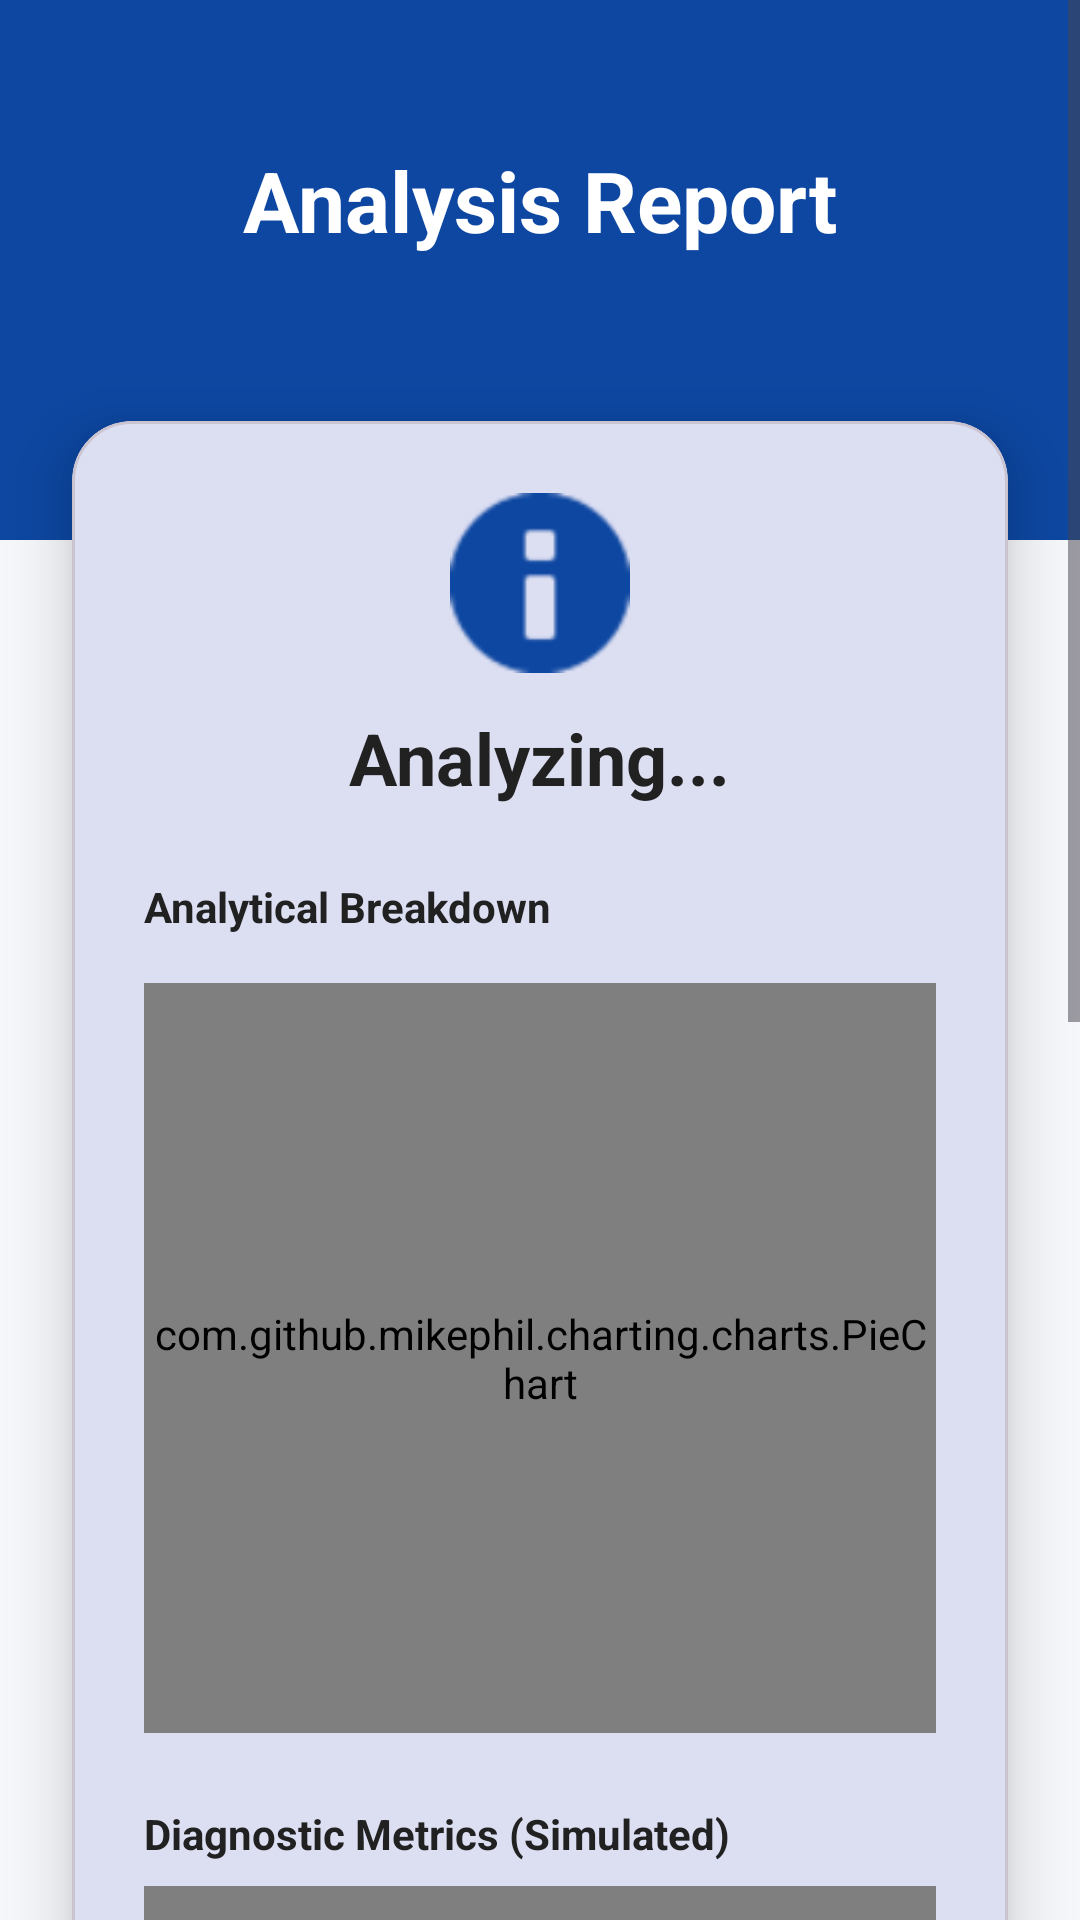

Android layout source for this screen:
<!-- AndroidManifest.xml: application theme Theme.TumorAi -->
<!-- res/layout/activity_result.xml -->
<?xml version="1.0" encoding="utf-8"?>
<ScrollView xmlns:android="http://schemas.android.com/apk/res/android"
    xmlns:app="http://schemas.android.com/apk/res-auto"
    xmlns:tools="http://schemas.android.com/tools"
    android:layout_width="match_parent"
    android:layout_height="match_parent"
    android:fillViewport="true"
    android:background="@color/background"
    tools:context=".ui.ResultActivity">

    <androidx.constraintlayout.widget.ConstraintLayout
        android:layout_width="match_parent"
        android:layout_height="wrap_content">

        <View
            android:id="@+id/headerBg"
            android:layout_width="match_parent"
            android:layout_height="180dp"
            android:background="@color/primary"
            app:layout_constraintTop_toTopOf="parent" />

        <TextView
            android:id="@+id/tvHeader"
            android:layout_width="wrap_content"
            android:layout_height="wrap_content"
            android:layout_marginTop="48dp"
            android:text="Analysis Report"
            android:textColor="@color/white"
            android:textSize="28sp"
            android:textStyle="bold"
            app:layout_constraintEnd_toEndOf="parent"
            app:layout_constraintStart_toStartOf="parent"
            app:layout_constraintTop_toTopOf="parent" />

        <com.google.android.material.card.MaterialCardView
            android:id="@+id/resultCard"
            android:layout_width="match_parent"
            android:layout_height="wrap_content"
            android:layout_marginHorizontal="24dp"
            android:layout_marginTop="-40dp"
            android:layout_marginBottom="24dp"
            app:cardCornerRadius="20dp"
            app:cardElevation="12dp"
            app:layout_constraintBottom_toTopOf="@id/btnGeneratePdf"
            app:layout_constraintTop_toBottomOf="@id/headerBg"
            app:layout_constraintVertical_bias="0.0">

            <LinearLayout
                android:layout_width="match_parent"
                android:layout_height="wrap_content"
                android:gravity="center"
                android:orientation="vertical"
                android:padding="24dp">

                <ImageView
                    android:id="@+id/ivMriScan"
                    android:layout_width="160dp"
                    android:layout_height="160dp"
                    android:layout_marginBottom="16dp"
                    android:scaleType="centerCrop"
                    android:background="#EEEEEE"
                    android:visibility="gone" />

                <ImageView
                    android:id="@+id/ivResultIcon"
                    android:layout_width="60dp"
                    android:layout_height="60dp"
                    android:src="@android:drawable/ic_dialog_info"
                    app:tint="@color/primary" />

                <TextView
                    android:id="@+id/tvResult"
                    android:layout_width="wrap_content"
                    android:layout_height="wrap_content"
                    android:layout_marginTop="12dp"
                    android:text="Analyzing..."
                    android:textColor="@color/text_primary"
                    android:textSize="24sp"
                    android:textStyle="bold" />

                
                <LinearLayout
                    android:layout_width="match_parent"
                    android:layout_height="wrap_content"
                    android:layout_marginTop="24dp"
                    android:orientation="vertical">
                    
                    <TextView
                        android:layout_width="wrap_content"
                        android:layout_height="wrap_content"
                        android:text="Analytical Breakdown"
                        android:textStyle="bold"
                        android:textColor="@color/text_primary"
                        android:layout_marginBottom="16dp"/>

                    <com.github.mikephil.charting.charts.PieChart
                        android:id="@+id/pieChart"
                        android:layout_width="match_parent"
                        android:layout_height="250dp" />
                        
                    <TextView
                        android:layout_width="wrap_content"
                        android:layout_height="wrap_content"
                        android:text="Diagnostic Metrics (Simulated)"
                        android:textStyle="bold"
                        android:textColor="@color/text_primary"
                        android:layout_marginTop="24dp"
                        android:layout_marginBottom="8dp"/>

                    <com.github.mikephil.charting.charts.HorizontalBarChart
                        android:id="@+id/barChart"
                        android:layout_width="match_parent"
                        android:layout_height="180dp" />
                        
                </LinearLayout>

            </LinearLayout>
        </com.google.android.material.card.MaterialCardView>

        <com.google.android.material.card.MaterialCardView
            android:id="@+id/infoCard"
            android:layout_width="match_parent"
            android:layout_height="wrap_content"
            android:layout_marginHorizontal="24dp"
            android:layout_marginBottom="24dp"
            app:cardCornerRadius="20dp"
            app:cardElevation="8dp"
            app:layout_constraintBottom_toTopOf="@id/btnGeneratePdf"
            app:layout_constraintTop_toBottomOf="@id/resultCard">

            <LinearLayout
                android:layout_width="match_parent"
                android:layout_height="wrap_content"
                android:orientation="vertical"
                android:padding="24dp">

                <TextView
                    android:id="@+id/tvInfoTitle"
                    android:layout_width="wrap_content"
                    android:layout_height="wrap_content"
                    android:text="Medical Context"
                    android:textStyle="bold"
                    android:textColor="@color/text_primary"
                    android:textSize="18sp"
                    android:layout_marginBottom="12dp"/>

                <TextView
                    android:id="@+id/tvStage"
                    android:layout_width="match_parent"
                    android:layout_height="wrap_content"
                    android:background="#1AFFEBEB"
                    android:padding="12dp"
                    android:text="Tumor Stage: Unspecified\n(Requires further clinical diagnosis such as MRI with contrast or biopsy)"
                    android:textAlignment="center"
                    android:textColor="@color/tumor_detected"
                    android:textSize="14sp"
                    android:visibility="gone" />

                <TextView
                    android:id="@+id/tvDetails"
                    android:layout_width="match_parent"
                    android:layout_height="wrap_content"
                    android:layout_marginTop="16dp"
                    android:text="Next Steps:\n• Consult a neurologist or oncologist immediately.\n• Do not panic, this is an AI screening and must be verified.\n• Bring this report to your doctor.\n• Follow doctor's orders for biopsy or further scans."
                    android:textAlignment="viewStart"
                    android:textColor="@color/text_secondary"
                    android:textSize="14sp"
                    android:lineSpacingExtra="4dp"
                    android:visibility="gone" />

                <com.google.android.material.divider.MaterialDivider
                    android:layout_width="match_parent"
                    android:layout_height="wrap_content"
                    android:layout_marginVertical="24dp" />

                <TextView
                    android:id="@+id/tvDisclaimer"
                    android:layout_width="match_parent"
                    android:layout_height="wrap_content"
                    android:text="This automated analysis is for guidance only. A qualified medical professional must verify all findings."
                    android:textAlignment="center"
                    android:textColor="@color/tumor_detected"
                    android:textSize="12sp"
                    android:textStyle="italic" />

            </LinearLayout>
        </com.google.android.material.card.MaterialCardView>

        <com.google.android.material.button.MaterialButton
            android:id="@+id/btnGeneratePdf"
            style="@style/Widget.MaterialComponents.Button.OutlinedButton"
            android:layout_width="0dp"
            android:layout_height="60dp"
            android:layout_marginHorizontal="32dp"
            android:layout_marginBottom="16dp"
            android:text="Export PDF Report"
            android:textSize="16sp"
            app:cornerRadius="12dp"
            app:layout_constraintBottom_toTopOf="@id/btnBack"
            app:layout_constraintEnd_toEndOf="parent"
            app:layout_constraintStart_toStartOf="parent" />

        <com.google.android.material.button.MaterialButton
            android:id="@+id/btnBack"
            android:layout_width="0dp"
            android:layout_height="60dp"
            android:layout_marginHorizontal="32dp"
            android:layout_marginBottom="32dp"
            android:text="Close Report"
            android:textSize="16sp"
            app:cornerRadius="12dp"
            app:layout_constraintBottom_toBottomOf="parent"
            app:layout_constraintEnd_toEndOf="parent"
            app:layout_constraintStart_toStartOf="parent" />

    </androidx.constraintlayout.widget.ConstraintLayout>
</ScrollView>
<!-- resources referenced by this layout -->
<resources>
  <color name="background">#F5F7FA</color>
  <color name="primary">#0D47A1</color>
  <color name="text_primary">#212121</color>
  <color name="text_secondary">#757575</color>
  <color name="tumor_detected">#D32F2F</color>
  <color name="white">#FFFFFFFF</color>
  <style name="Theme.TumorAi" parent="Base.Theme.TumorAi" />
  <style name="Base.Theme.TumorAi" parent="Theme.Material3.DayNight.NoActionBar">
          <item name="colorPrimary">@color/primary</item>
          <item name="colorOnPrimary">@color/white</item>
          <item name="colorSecondary">@color/accent</item>
          <item name="colorOnSecondary">@color/white</item>
          <item name="android:windowBackground">@color/background</item>
          <item name="android:statusBarColor">@color/primary_dark</item>
      </style>
  <color name="accent">#42A5F5</color>
  <color name="primary_dark">#002171</color>
</resources>
